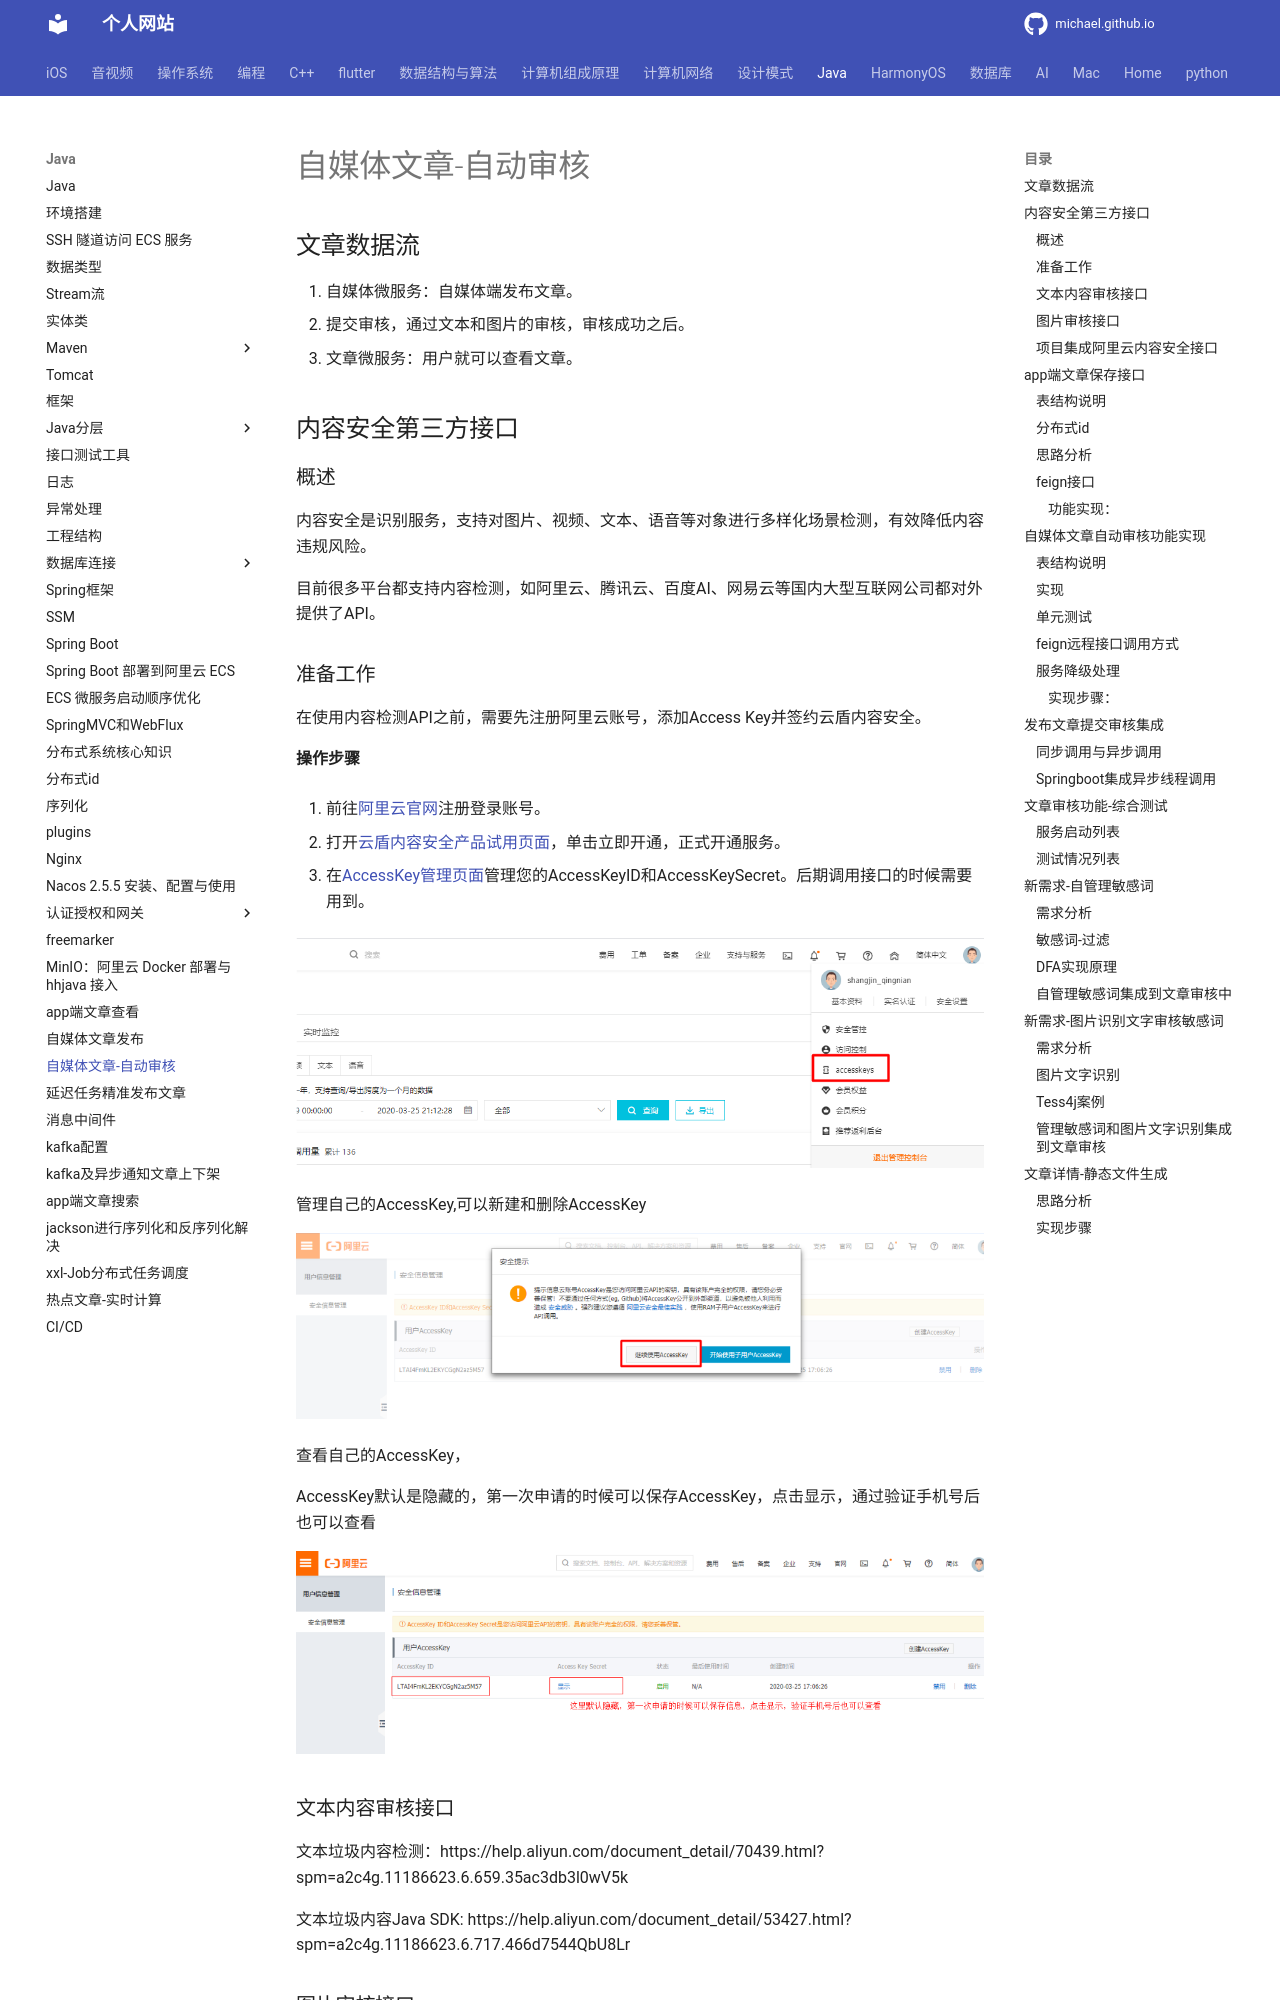

repository: michaelssman/michaelssman.github.io · page: Java/自媒体文章-自动审核/index.html · generator: mkdocs

# 自媒体文章-自动审核

## 文章数据流

1. 自媒体微服务：自媒体端发布文章。
2. 提交审核，通过文本和图片的审核，审核成功之后。
3. 文章微服务：用户就可以查看文章。

## 内容安全第三方接口

### 概述

内容安全是识别服务，支持对图片、视频、文本、语音等对象进行多样化场景检测，有效降低内容违规风险。

目前很多平台都支持内容检测，如阿里云、腾讯云、百度AI、网易云等国内大型互联网公司都对外提供了API。

### 准备工作

在使用内容检测API之前，需要先注册阿里云账号，添加Access Key并签约云盾内容安全。

**操作步骤**

1. 前往[阿里云官网](https://www.aliyun.com/)注册登录账号。

2. 打开[云盾内容安全产品试用页面](https://promotion.aliyun.com/ntms/act/lvwangdemo.html)，单击立即开通，正式开通服务。

3. 在[AccessKey管理页面](https://ak-console.aliyun.com/#/accesskey)管理您的AccessKeyID和AccessKeySecret。后期调用接口的时候需要用到。

   ![image-20210504213530641](自媒体文章-自动审核.assets/image-20210504213530641.png)

   管理自己的AccessKey,可以新建和删除AccessKey

   ![image-20210504213547219](自媒体文章-自动审核.assets/image-20210504213547219.png)

   查看自己的AccessKey，

   AccessKey默认是隐藏的，第一次申请的时候可以保存AccessKey，点击显示，通过验证手机号后也可以查看

   ![image-20210504213605004](自媒体文章-自动审核.assets/image-20210504213605004.png)

### 文本内容审核接口

文本垃圾内容检测：https://help.aliyun.com/document_detail/70439.html?spm=a2c4g.11186623.6.659.35ac3db3l0wV5k 

文本垃圾内容Java SDK: https://help.aliyun.com/document_detail/53427.html?spm=a2c4g.11186623.6.717.466d7544QbU8Lr 

### 图片审核接口

图片垃圾内容检测：https://help.aliyun.com/document_detail/70292.html?spm=a2c4g.11186623.6.616.5d7d1e7f9vDRz4 

图片垃圾内容Java SDK: https://help.aliyun.com/document_detail/53424.html?spm=a2c4g.11186623.6.715.c8f69b12ey35j4
